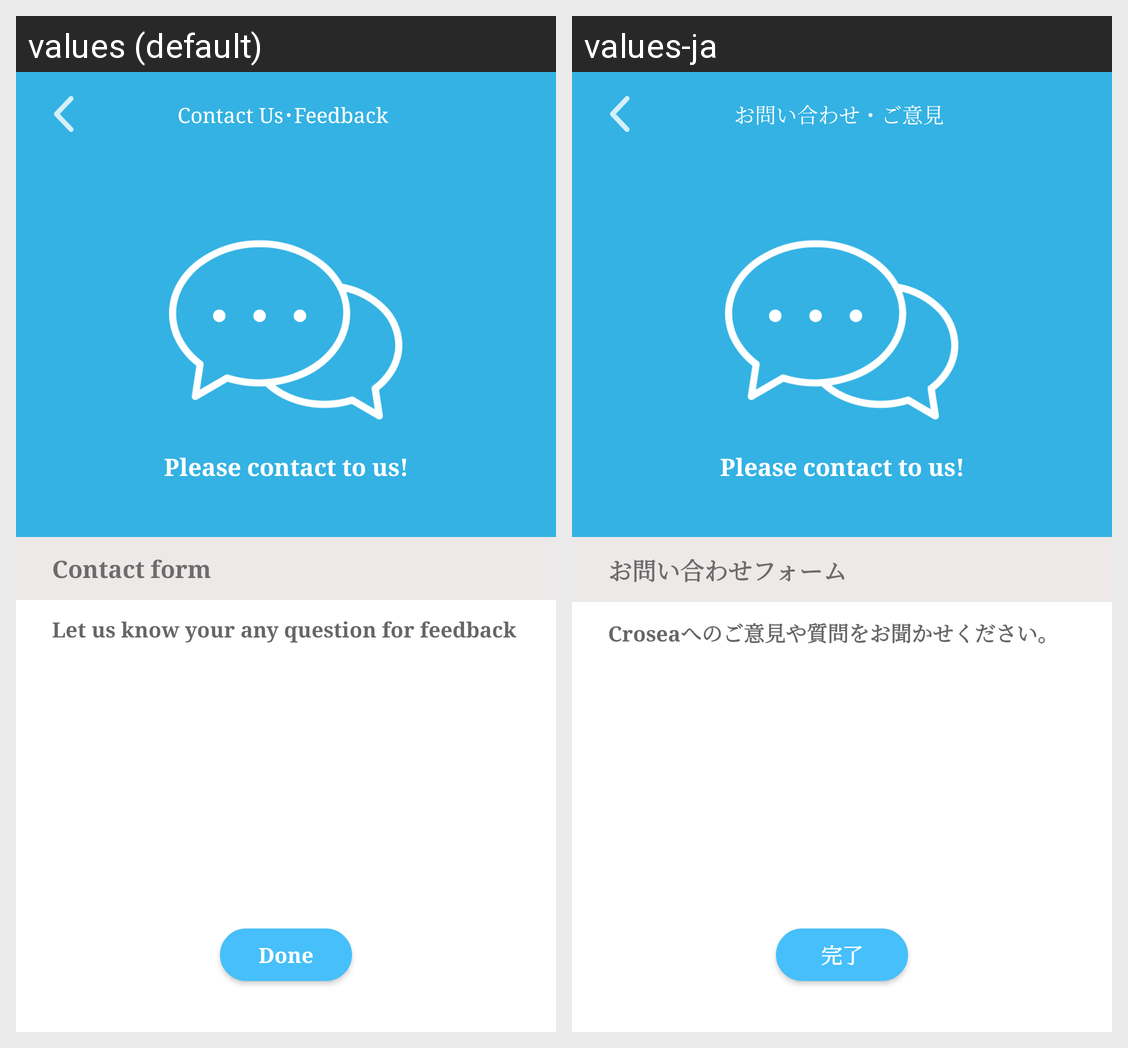

This grid shows one Android layout under two languages. Give, for every string resource on the screen, its name, the default text and each shown locale's text.
Android screen res/layout/activity_contact_us.xml rendered under 2 locales, left to right: values (default), values-ja. Device: Nexus 5 (rendered at 1080×1920; each locale shown at half size, 540×960, under a caption strip naming it); theme AppTheme.
Strings drawn on this screen, with the default value and each locale's value (text and hints the layout hard-codes, and strings that could not be matched under every locale, appear in the picture but are not listed):

Contact_us_feedback
  values: Contact Us･Feedback
  values-ja: お問い合わせ・ご意見

Contact_form
  values: Contact form
  values-ja: お問い合わせフォーム

Contact_content
  values: Let us know your any question for feedback
  values-ja: Croseaへのご意見や質問をお聞かせください。

done
  values: Done
  values-ja: 完了
